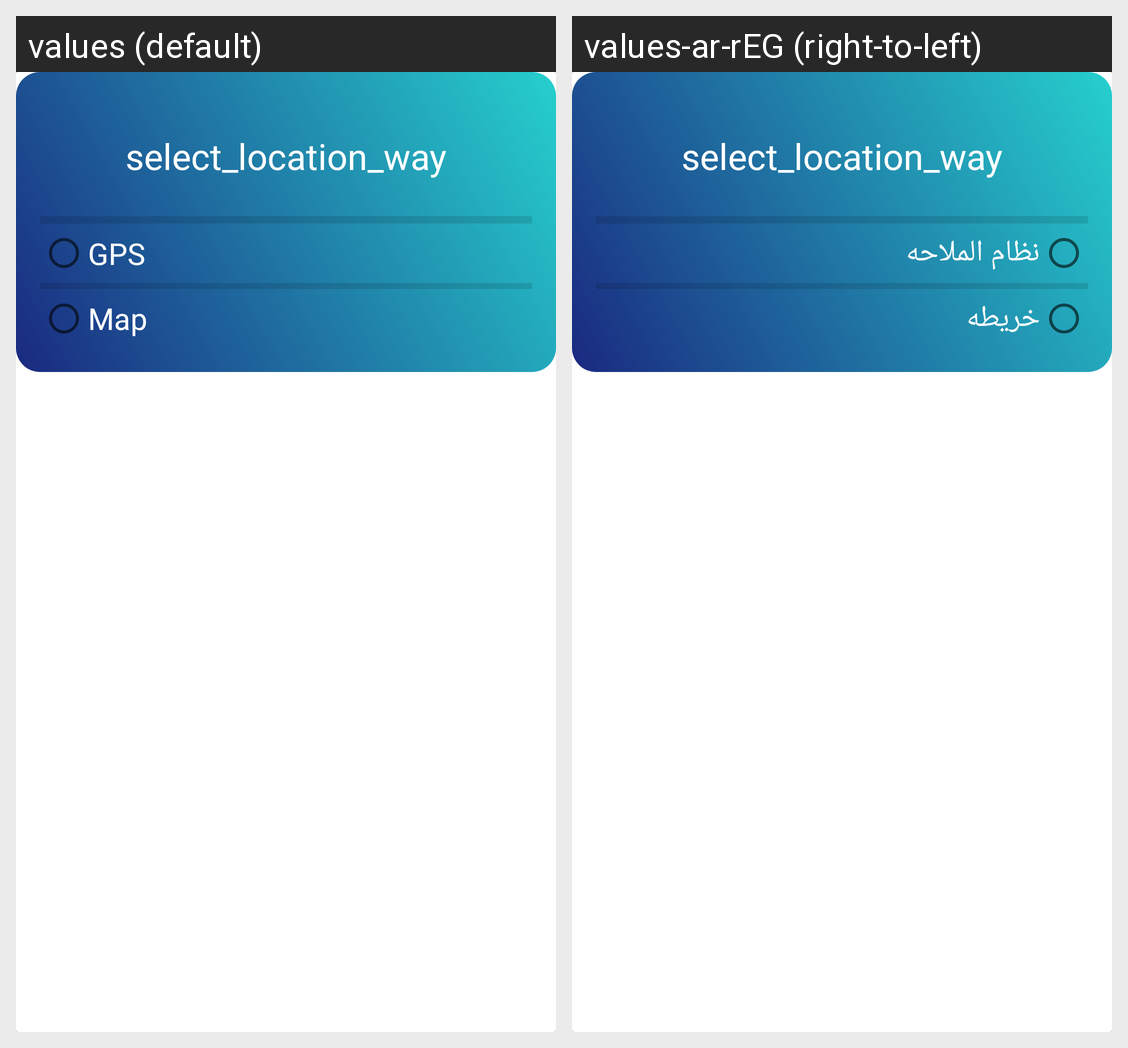

The same Android screen rendered under two of its app's locales, left to right. List the strings drawn on it with the default value and each locale's translation.
Android screen res/layout/dialog.xml rendered under 2 locales, left to right: values (default), values-ar-rEG (right-to-left). Device: Nexus 5 (rendered at 1080×1920; each locale shown at half size, 540×960, under a caption strip naming it); theme Theme.WeatherApplication.
Strings drawn on this screen, with the default value and each locale's value (text and hints the layout hard-codes, and strings that could not be matched under every locale, appear in the picture but are not listed):

gps
  values: GPS
  values-ar-rEG: نظام الملاحه

map
  values: Map
  values-ar-rEG: خريطه
